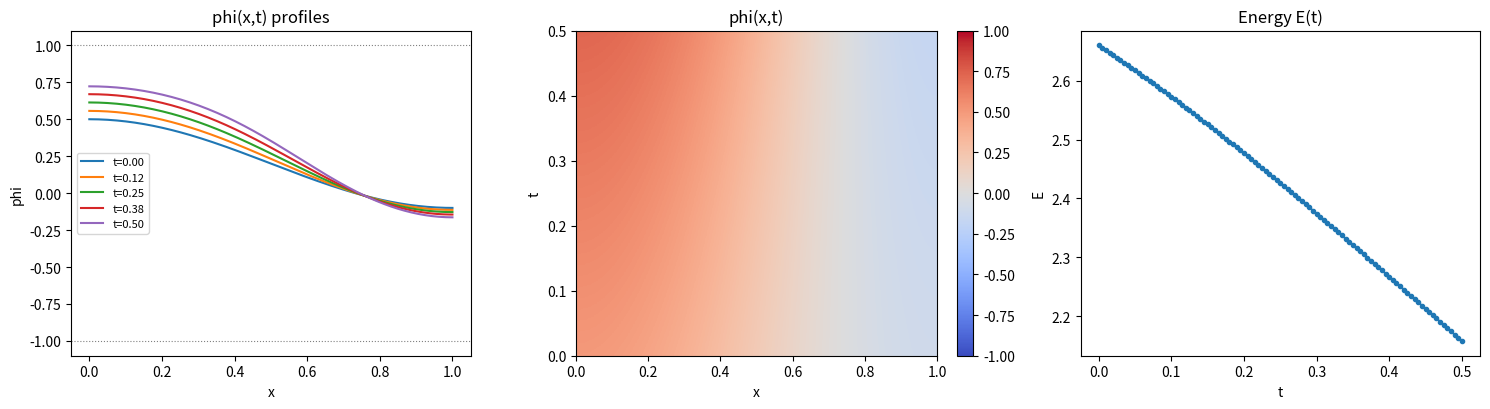

Recreate this plot in Python.
"""
generate_ac1d_data.py

Generate source-free 1D Allen-Cahn data for a blind inverse benchmark.

The generated dataset is used to infer m_phi from observations of phi(x,t).
No manufactured source term is used. The true mobility m_phi_true is used
only to generate the numerical trajectory and is saved only for final
evaluation/comparison.

Model:
    phi_t = - m_phi * mu

    mu = k * [ (1/eps) * (phi^3 - phi) - eps * phi_xx ]

Boundary conditions:
    phi_x(0,t) = phi_x(1,t) = 0

Initial condition:
    phi(x,0) = ic_a0 + ic_b0 * cos(pi*x)
"""

from pathlib import Path

import numpy as np
from scipy.integrate import solve_ivp

import matplotlib
matplotlib.use("Agg")
import matplotlib.pyplot as plt


# =============================================================================
# PARAMETERS
# =============================================================================

# physical parameters
M_PHI_TRUE = 0.1
K = 1.0
EPS = 0.08

# numerical setup
T_FINAL = 0.5
N_X = 160
N_SNAP = 101

# initial condition: phi(x,0) = IC_A0 + IC_B0*cos(pi*x)
IC_A0 = 0.2
IC_B0 = 0.3

# BDF solver tolerances
RTOL = 1e-9
ATOL = 1e-11

# output files
OUT_NPZ = "artifacts/ac1d_blind_data_mphi01.npz"
OUT_PNG = "artifacts/ac1d_diagnostic_mphi01.png"


# =============================================================================
# GRID AND DISCRETE OPERATORS
# =============================================================================

def make_grid(n_x):
    # uniform grid on [0,1]
    x = np.linspace(0.0, 1.0, n_x)
    dx = x[1] - x[0]

    return x, dx


def trapezoid_weights(n_x, dx):
    # trapezoidal weights for spatial integration
    w = np.full(n_x, dx)
    w[0] *= 0.5
    w[-1] *= 0.5

    return w


def laplacian_matrix(n_x, dx):
    """
    Build the 1D second-derivative matrix with homogeneous Neumann BCs.

    Interior nodes:
        phi_xx[i] = (phi[i-1] - 2*phi[i] + phi[i+1]) / dx^2

    Boundary nodes use mirrored ghost points:
        phi[-1] = phi[1]
        phi[n]  = phi[n-2]
    """

    L = np.zeros((n_x, n_x))

    # interior rows
    for i in range(1, n_x - 1):
        L[i, i - 1] = 1.0
        L[i, i] = -2.0
        L[i, i + 1] = 1.0

    # left boundary: ghost reflection
    L[0, 0] = -2.0
    L[0, 1] = 2.0

    # right boundary: ghost reflection
    L[-1, -1] = -2.0
    L[-1, -2] = 2.0

    return L / dx**2


def mu_of_phi(phi, L, k=K, eps=EPS):
    # chemical potential for the Allen-Cahn gradient flow
    phi_xx = L @ phi

    mu = k * (
        (1.0 / eps) * (phi**3 - phi)
        - eps * phi_xx
    )

    return mu


# =============================================================================
# METHOD OF LINES: ODE SYSTEM AND JACOBIAN
# =============================================================================

def rhs(t, phi, L, m_phi=M_PHI_TRUE):
    # right-hand side of the semi-discrete ODE system
    return -m_phi * mu_of_phi(phi, L)


def jac(t, phi, L, m_phi=M_PHI_TRUE, k=K, eps=EPS):
    """
    Jacobian of the ODE right-hand side.

    Since:
        phi_t = -m_phi * mu(phi)

    and:
        dmu/dphi = k * [ (1/eps)*(3*phi^2 - 1)*I - eps*L ]

    then:
        d(phi_t)/dphi = -m_phi * dmu/dphi
    """

    diag = k * (1.0 / eps) * (3.0 * phi**2 - 1.0)
    J_mu = np.diag(diag) - k * eps * L

    return -m_phi * J_mu


# =============================================================================
# ENERGY AND LEAST-SQUARES VALIDATION
# =============================================================================

def energy(phi, dx, w, k=K, eps=EPS):
    """
    Discrete Allen-Cahn energy:

        E = k * int [ eps/2 * phi_x^2 + (1/eps)*W(phi) ] dx

    with:
        W(phi) = 1/4 * (phi^2 - 1)^2
    """

    phi_x_edges = (phi[1:] - phi[:-1]) / dx
    grad_term = 0.5 * eps * np.sum(phi_x_edges**2) * dx

    W = 0.25 * (phi**2 - 1.0)**2
    well_term = (1.0 / eps) * np.sum(w * W)

    return k * (grad_term + well_term)


def weak_ls_estimate(phi_snaps, t_snaps, L, w):
    """
    Weak-form least-squares estimate of m_phi from clean solver data.

    From:
        phi_t = -m_phi * mu

    integrate between two consecutive snapshots:
        phi(t_b) - phi(t_a) = -m_phi * int_a^b mu dt

    Therefore:
        B = -(phi(t_b) - phi(t_a))
        A = int_a^b mu dt

    and:
        m_phi = sum(w*A*B) / sum(w*A*A)
    """

    A_all = []
    B_all = []
    w_all = []

    for n in range(len(t_snaps) - 1):
        dt = t_snaps[n + 1] - t_snaps[n]

        mu_n = mu_of_phi(phi_snaps[n], L)
        mu_np1 = mu_of_phi(phi_snaps[n + 1], L)

        A = 0.5 * dt * (mu_n + mu_np1)
        B = -(phi_snaps[n + 1] - phi_snaps[n])

        A_all.append(A)
        B_all.append(B)
        w_all.append(w)

    A = np.concatenate(A_all)
    B = np.concatenate(B_all)
    W = np.concatenate(w_all)

    return float(np.sum(W * A * B) / np.sum(W * A * A))


def strong_ls_estimate(phi_snaps, t_snaps, L, w):
    """
    Strong-form least-squares estimate of m_phi from clean solver data.

    From:
        -phi_t = m_phi * mu

    Therefore:
        m_phi = sum(w*mu*(-phi_t)) / sum(w*mu^2)
    """

    A_all = []
    B_all = []
    w_all = []

    for n in range(1, len(t_snaps) - 1):
        dt_centered = t_snaps[n + 1] - t_snaps[n - 1]

        phi_t = (phi_snaps[n + 1] - phi_snaps[n - 1]) / dt_centered
        mu_n = mu_of_phi(phi_snaps[n], L)

        A_all.append(mu_n)
        B_all.append(-phi_t)
        w_all.append(w)

    A = np.concatenate(A_all)
    B = np.concatenate(B_all)
    W = np.concatenate(w_all)

    return float(np.sum(W * A * B) / np.sum(W * A * A))


# =============================================================================
# SOLVER
# =============================================================================

def run_once(n_x, t_final=T_FINAL, n_snap=N_SNAP):
    # solve the semi-discrete Allen-Cahn system on a grid with n_x nodes

    x, dx = make_grid(n_x)
    w = trapezoid_weights(n_x, dx)
    L = laplacian_matrix(n_x, dx)

    phi0 = IC_A0 + IC_B0 * np.cos(np.pi * x)
    t_eval = np.linspace(0.0, t_final, n_snap)

    sol = solve_ivp(
        fun=rhs,
        t_span=(0.0, t_final),
        y0=phi0,
        method="BDF",
        t_eval=t_eval,
        jac=jac,
        args=(L,),
        rtol=RTOL,
        atol=ATOL,
    )

    if not sol.success:
        raise RuntimeError(
            f"solve_ivp failed for n_x={n_x}: {sol.message}"
        )

    phi_snaps = sol.y.T

    return x, t_eval, phi_snaps, dx, L, w


def l2_rel(a, b):
    # relative L2 error between two arrays
    return float(np.linalg.norm(a - b) / np.linalg.norm(b))


# =============================================================================
# PLOTTING
# =============================================================================

def make_figure(x, t, phi, E):
    # create diagnostic figure: profiles, space-time map, energy

    fig, ax = plt.subplots(1, 3, figsize=(15, 4.2))

    # selected profiles
    idx = [
        0,
        len(t) // 4,
        len(t) // 2,
        3 * len(t) // 4,
        len(t) - 1,
    ]

    for i in idx:
        ax[0].plot(x, phi[i], label=f"t={t[i]:.2f}")

    ax[0].set_title("phi(x,t) profiles")
    ax[0].set_xlabel("x")
    ax[0].set_ylabel("phi")
    ax[0].axhline(1.0, ls=":", c="gray", lw=0.8)
    ax[0].axhline(-1.0, ls=":", c="gray", lw=0.8)
    ax[0].legend(fontsize=8)

    # space-time map
    im = ax[1].imshow(
        phi,
        aspect="auto",
        origin="lower",
        extent=[x[0], x[-1], t[0], t[-1]],
        cmap="coolwarm",
        vmin=-1,
        vmax=1,
    )

    ax[1].set_title("phi(x,t)")
    ax[1].set_xlabel("x")
    ax[1].set_ylabel("t")

    fig.colorbar(im, ax=ax[1], fraction=0.046)

    # energy decay
    ax[2].plot(t, E, "-o", ms=3)
    ax[2].set_title("Energy E(t)")
    ax[2].set_xlabel("t")
    ax[2].set_ylabel("E")

    fig.tight_layout()
    fig.savefig(OUT_PNG, dpi=130)
    plt.close(fig)


# =============================================================================
# MAIN
# =============================================================================

def main():
    print("=" * 80)
    print("AC1D SOURCE-FREE DATA GENERATION")
    print("=" * 80)
    print(f"m_phi_true = {M_PHI_TRUE}")
    print(f"k          = {K}")
    print(f"eps        = {EPS}")
    print(f"T_final    = {T_FINAL}")
    print(f"N_x        = {N_X}")
    print(f"N_snap     = {N_SNAP}")
    print("=" * 80)

    # -------------------------------------------------------------------------
    # main simulation
    # -------------------------------------------------------------------------

    x, t, phi, dx, L, w = run_once(N_X)

    print("Main simulation completed.")
    print(f"phi shape  : {phi.shape}")
    print(f"phi(t=0)  : min={phi[0].min():+.6f} | max={phi[0].max():+.6f}")
    print(f"phi(t=T)  : min={phi[-1].min():+.6f} | max={phi[-1].max():+.6f}")

    # -------------------------------------------------------------------------
    # validation A: grid refinement
    # -------------------------------------------------------------------------

    print("-" * 80)
    print("(A) Grid refinement check")

    n0 = N_X

    _, _, phi_c, *_ = run_once(n0)
    _, _, phi_m, *_ = run_once(2 * n0 - 1)
    _, _, phi_f, *_ = run_once(4 * n0 - 3)

    phi_c_T = phi_c[-1]
    phi_m_T = phi_m[-1]
    phi_f_T = phi_f[-1]

    err_coarse = l2_rel(phi_c_T, phi_f_T[::4])
    err_medium = l2_rel(phi_m_T, phi_f_T[::2])

    ratio = err_coarse / err_medium if err_medium > 0 else np.inf
    conv_ok = err_coarse < 1e-3

    print(f"relative L2 error | coarse vs fine : {err_coarse:.6e}")
    print(f"relative L2 error | medium vs fine : {err_medium:.6e}")
    print(f"error ratio       | expected ~4    : {ratio:.3f}")
    print(f"grid check passed                  : {conv_ok}")

    # -------------------------------------------------------------------------
    # validation B: energy monotonicity
    # -------------------------------------------------------------------------

    print("-" * 80)
    print("(B) Energy monotonicity check")

    E = np.array([energy(phi[n], dx, w) for n in range(len(t))])
    dE = np.diff(E)

    max_increase = float(dE.max())
    energy_ok = max_increase <= 1e-8

    print(f"E(0)                         : {E[0]:.8e}")
    print(f"E(T)                         : {E[-1]:.8e}")
    print(f"max energy increment          : {max_increase:.8e}")
    print(f"energy monotonicity passed    : {energy_ok}")

    # -------------------------------------------------------------------------
    # validation C: direct m_phi recovery on clean solver data
    # -------------------------------------------------------------------------

    print("-" * 80)
    print("(C) Least-squares recovery check")

    m_weak = weak_ls_estimate(phi, t, L, w)
    m_strong = strong_ls_estimate(phi, t, L, w)

    err_weak = abs(m_weak - M_PHI_TRUE) / abs(M_PHI_TRUE)
    err_strong = abs(m_strong - M_PHI_TRUE) / abs(M_PHI_TRUE)

    recover_ok = (err_weak < 1e-2) and (err_strong < 1e-2)

    print(f"m_phi_true       : {M_PHI_TRUE:.8e}")
    print(f"m_phi_weak_ls    : {m_weak:.8e} | rel.err={err_weak:.8e}")
    print(f"m_phi_strong_ls  : {m_strong:.8e} | rel.err={err_strong:.8e}")
    print(f"recovery passed  : {recover_ok}")

    # -------------------------------------------------------------------------
    # final summary
    # -------------------------------------------------------------------------

    print("=" * 80)

    all_ok = conv_ok and energy_ok and recover_ok

    print("VALIDATION SUMMARY")
    print(f"grid refinement : {conv_ok}")
    print(f"energy decay    : {energy_ok}")
    print(f"LS recovery     : {recover_ok}")
    print(f"all checks      : {all_ok}")

    print("=" * 80)

    # -------------------------------------------------------------------------
    # save data and diagnostic figure
    # -------------------------------------------------------------------------

    Path(OUT_NPZ).parent.mkdir(parents=True, exist_ok=True)
    Path(OUT_PNG).parent.mkdir(parents=True, exist_ok=True)

    np.savez(
        OUT_NPZ,
        x=x,
        t=t,
        phi=phi,
        m_phi_true=M_PHI_TRUE,
        k=K,
        eps=EPS,
        dx=dx,
        ic_a0=IC_A0,
        ic_b0=IC_B0,
        energy=E,
    )

    make_figure(x, t, phi, E)

    print(f"Saved data       : {OUT_NPZ}")
    print(f"Saved diagnostic : {OUT_PNG}")

    return all_ok


if __name__ == "__main__":
    main()
